Photos from the image-classification dataset "images" in the GitHub repository BeObm/PlantGraphNet. Its 10 classes are: amm, calluna, empetrum, grass, lichens, myrica, non-vegetation, rosa rugosa, salix, trees.

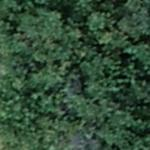
Label: myrica

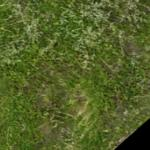
Label: empetrum

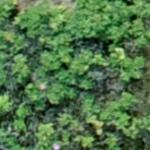
Label: rosa rugosa

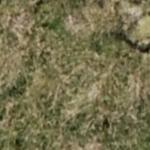
Label: grass

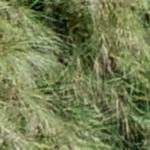
Label: amm

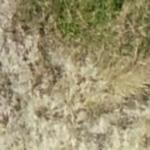
Label: non-vegetation
